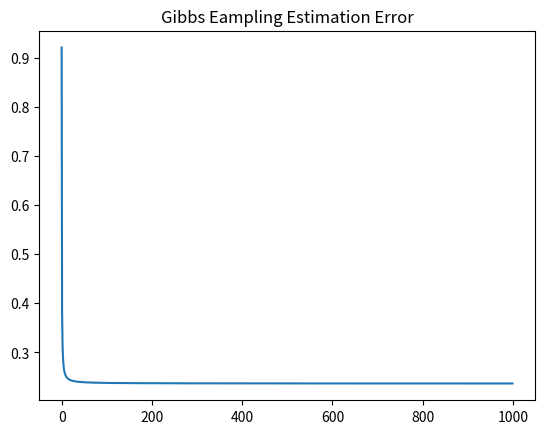

This figure's Python source:
import numpy as np
from numpy import random
from numpy.core.fromnumeric import shape
from itertools import product
import matplotlib.pyplot as plt
from datetime import datetime

#mem grid_shape = (5,5)
grid_shape = (3,3)
grid_size = grid_shape[0]*grid_shape[1]
T = 1000
default_val = 1

def get_row_col(i):
    assert i >= 0
    assert i < grid_size
    irow,icol = i // grid_shape[1], i % grid_shape[1]
    assert icol < grid_shape[1]
    assert irow < grid_shape[0]
    return irow, icol

def get_index_using_row_col(row,col):
    assert 0 <= row < grid_shape[0]
    assert 0 <= col < grid_shape[1]
    return row * grid_shape[1] + col

def get_markov_blanket(i):
    row, col = get_row_col(i)
    return [get_index_using_row_col(k,l) for k in [row-1,row,row+1] for l in [col -1, col, col + 1] \
         if 0<=k<grid_shape[0] and 0<=l<grid_shape[1] and (k==row and l != col or k!=row and l == col)]

def phi_x_x(x:np.array, i:int, j:int)->int:
    irow, icol = get_row_col(i)
    jrow, jcol = get_row_col(j)
    return int(x[irow, icol] == x[jrow, jcol])

def phi_x_y(x:np.array, y:np.array ,i:int):
    irow, icol = get_row_col(i)
    return -0.5*(x[irow,icol] - y[irow, icol])**2.0


def phi_by_val(x:np.array, val:int, j:int):
    assert val in [0,1]
    jrow, jcol = get_row_col(j)
    return int(val == x[jrow, jcol])

def p_val_given_blanket(x:np.array, val:int, index:int):
    blanket = get_markov_blanket(index)
    sum_val = 0
    for k in blanket:
        sum_val += phi_by_val(x,val,k)
    other_val = 1-val
    sum_other_val=0
    for l in blanket:
        sum_other_val += phi_by_val(x,other_val,l)
    return sum_val / (sum_val + sum_other_val)

def sample_from_p_val_given_blanket(x:np.array, val:int, index:int):
    prob = p_val_given_blanket(x,val,index)
    r = random.rand()
    return val if r < prob else 1-val

def init_x_using_gibbs_sampling(T:int, val:int):
    x = np.random.randint(low=0, high=2, size = grid_size).reshape(grid_shape)
    samples = np.zeros(shape=(grid_size,T))
    for t in range(T):
        for i in range(grid_size):
            samples[i,t] = sample_from_p_val_given_blanket(x,val,i)
            # x is updated at every iteration so
            #     x_i_t is sampled given all x_j<i_t and all x_j>i_t-1  
            x[get_row_col(i)] = val if np.mean(samples[i,0:t+1]) > 0.5 else 1-val
    return x

def init_y_by_x(x:np.array):
    r = np.random.rand(*grid_shape) - 0.5
    return x + r

def estimate_using_gibbs_sampling(y:np.array, T:int, exact_marginals):
    x = np.random.randint(low=0, high=2, size = grid_size).reshape(grid_shape)
    samples = np.zeros((grid_size,T))
    p_hat = np.zeros((grid_size))
    error = np.zeros((T))
    for t in range(T):
        for i in range(grid_size):
            samples[i,t] = p_val_given_blanket(x,1,i)
            samples[i,t] += phi_x_y(x,y,i)
            p_hat[i]=  np.mean(samples[i,0:t+1]) 
            x[get_row_col(i)] = 1 if random.rand() < p_hat[i] else  0
        error[t] = np.sum(np.square(p_hat - exact_marginals))
    plot_error(error, "Gibbs Eampling Estimation Error")
    
def plot_error(error, title):
    fig = plt.figure()
    plt.title(title)
    plt.plot(error)
    plt.savefig(f'{title}.png')
    plt.show()

def pseudo_p_x_given_y(x:np.array, y:np.array, E:list):
    sum_phi_x_y = 0
    for i in range(grid_size):
        sum_phi_x_y += phi_x_y(x,y,i)
    sum_phi_x_x = 0
    for k,l in E:
        sum_phi_x_x += phi_x_x(x,k,l)
    return np.exp(sum_phi_x_x + sum_phi_x_y)


def compute_exact_marginals(x_options, y:np.array, E:list, val:int, index:int):
    x_val_options = [l for l in x_options if l[index]==val]
    x_other_val_options = [l for l in x_options if l[index]==1-val]
    sum_val = 0
    sum_other_val = 0
    for x in x_val_options:
        #mem sum_val += pseudo_p_x_given_y(np.array([1]+x).reshape(grid_shape),y,E)
        #mem sum_val += pseudo_p_x_given_y(np.array([0]+x).reshape(grid_shape),y,E)
        sum_val += pseudo_p_x_given_y(np.array(x).reshape(grid_shape),y,E)
    for x in x_other_val_options:
        #mem sum_other_val += pseudo_p_x_given_y(np.array([1]+x).reshape(grid_shape),y,E)
        #mem sum_other_val += pseudo_p_x_given_y(np.array([0]+x).reshape(grid_shape),y,E)
        sum_other_val += pseudo_p_x_given_y(np.array(x).reshape(grid_shape),y,E)
    return sum_val / (sum_val + sum_other_val)

def compute_exact_marginals_for_x(y:np.array, E:list, val:int):
    #mem x_options = [list(t) for t in (product(*([0,1],)*(grid_size-1)))]
    x_options = [list(t) for t in (product(*([0,1],)*(grid_size)))]
    marginals_list = [compute_exact_marginals(x_options,y,E,val,i) for i in range(grid_size)]
    return np.array(marginals_list)

def estimate_using_mean_field_approximation(x:np.array, y:np.array, T:int, exact_marginals):
    q = np.zeros_like(grid_size)
    error = np.zeros_like(grid_size,T)
    for t in range(T):
        for i in range(grid_size):
            markov_blanket = get_markov_blanket(i)
            q[i]=  np.exp(phi_x_y(x,y,i)) +  np.sum([q[j]*phi_x_x(i,j) for j in markov_blanket])
        error[:,t] = np.sum(np.square(q - exact_marginals),axis=0)
    plot_error(error, "Mean Field Approximation Error")

def normal_dequantization(x:np.array):
    y = np.random.normal(loc=x)
    return y

def create_edges(x:np.array):
    edges = []
    index = 0
    for i in range(grid_shape[0]):
        for j in range(grid_shape[1]):
            if j < grid_shape[1] -1:
                edges.append((index,index+1))
            if i < grid_shape[0] - 1:
                edges.append((index,index + grid_shape[1]))
            index+=1
    return edges

def simulate_data():
    x = init_x_using_gibbs_sampling(T, default_val)
    y = init_y_by_x(x)
    return x,y


x,y  = simulate_data()
E = create_edges(x)
exact_marginals = compute_exact_marginals_for_x(y,E,default_val)
print(exact_marginals)
estimate_using_gibbs_sampling(y,T,exact_marginals)
print(x)






